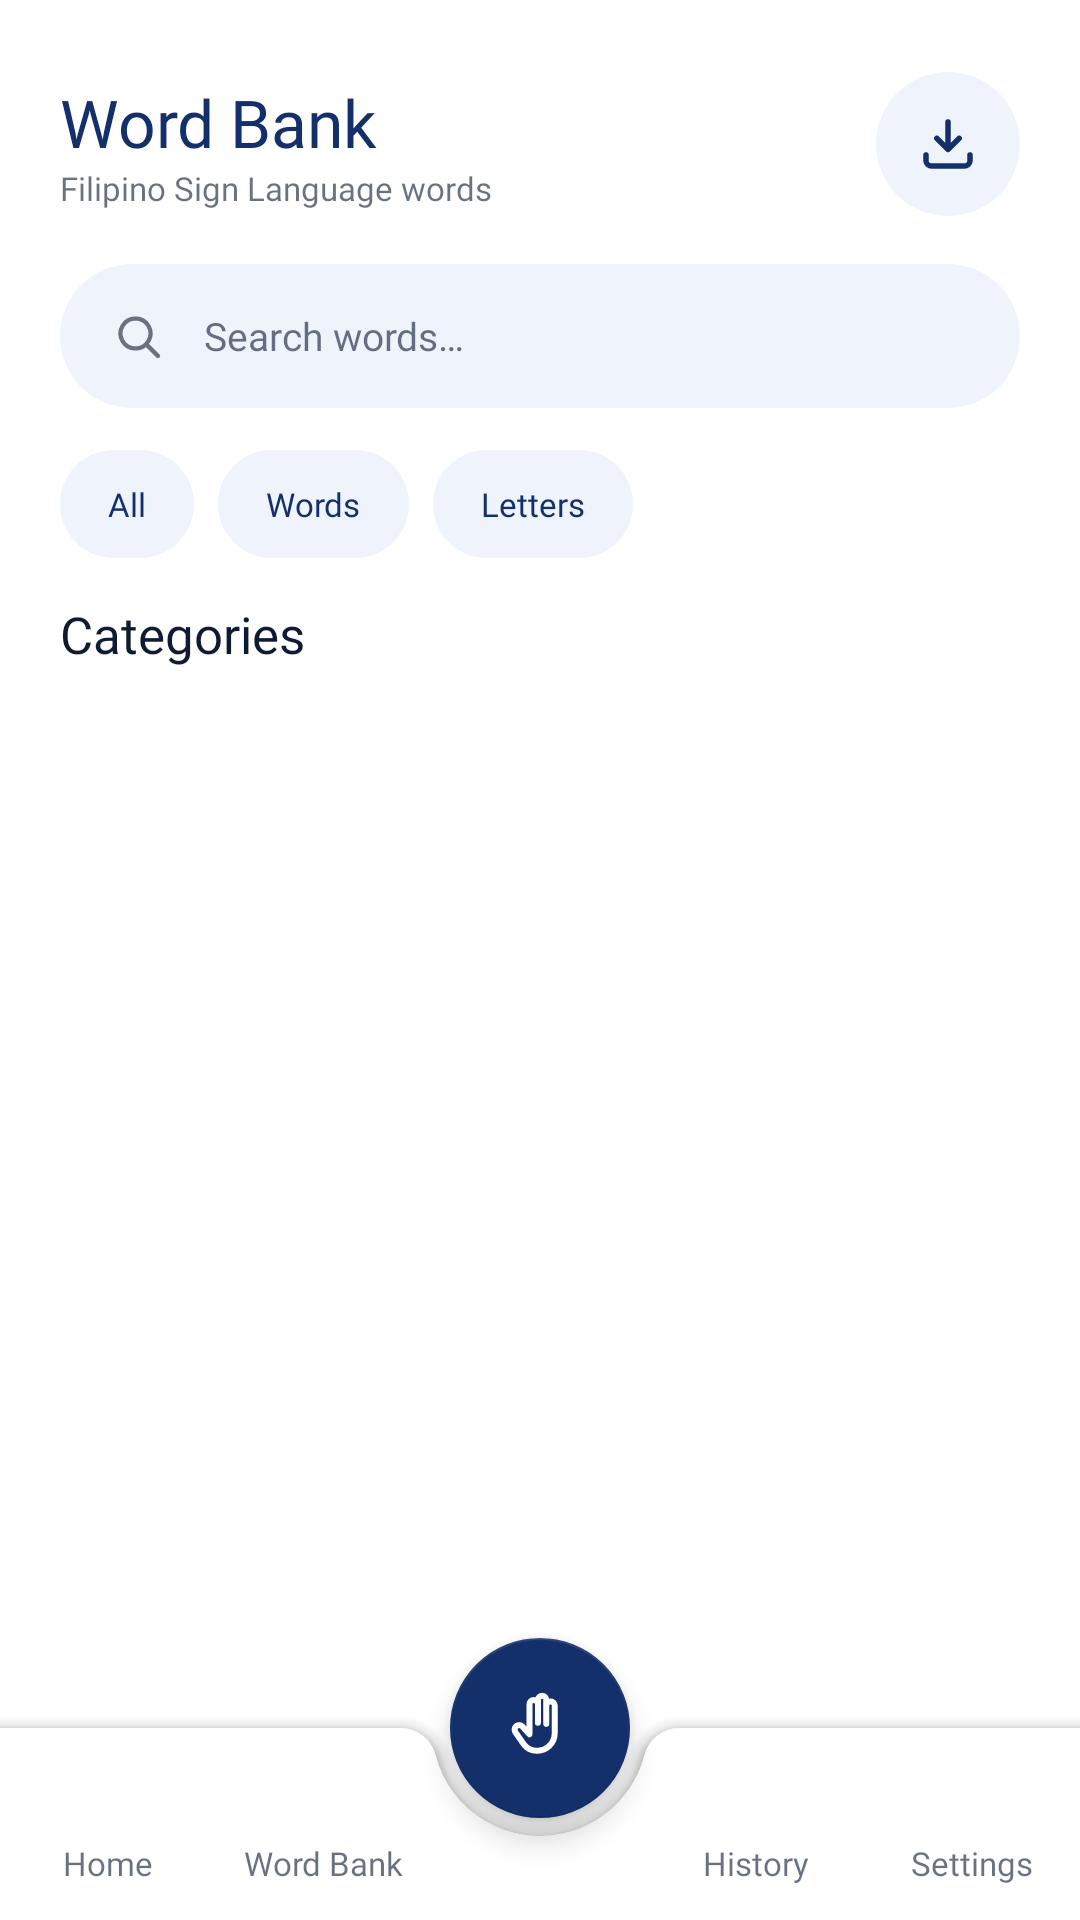

This screen was rendered from an Android layout file. Write that file and the resources it references.
<!-- AndroidManifest.xml: application theme Theme.Sigla -->
<!-- res/layout/activity_word_bank.xml -->
<?xml version="1.0" encoding="utf-8"?>
<androidx.coordinatorlayout.widget.CoordinatorLayout
    xmlns:android="http://schemas.android.com/apk/res/android"
    xmlns:app="http://schemas.android.com/apk/res-auto"
    xmlns:tools="http://schemas.android.com/tools"
    android:layout_width="match_parent"
    android:layout_height="match_parent"
    android:background="@color/sg_bg">

    <LinearLayout
        android:id="@+id/wordBankContent"
        android:layout_width="match_parent"
        android:layout_height="match_parent"
        android:orientation="vertical"
        android:paddingStart="@dimen/sg_screen_padding"
        android:paddingTop="@dimen/sg_space_24"
        android:paddingEnd="@dimen/sg_screen_padding">

        
        <LinearLayout
            android:layout_width="match_parent"
            android:layout_height="wrap_content"
            android:gravity="center_vertical"
            android:orientation="horizontal">
            <LinearLayout
                android:layout_width="0dp"
                android:layout_height="wrap_content"
                android:layout_weight="1"
                android:orientation="vertical">
                <TextView
                    style="@style/Sigla.Text.Title"
                    android:layout_width="wrap_content"
                    android:layout_height="wrap_content"
                    android:text="Word Bank" />
                <TextView
                    android:id="@+id/tvWordBankSubtitle"
                    style="@style/Sigla.Text.Caption"
                    android:layout_width="wrap_content"
                    android:layout_height="wrap_content"
                    android:text="Filipino Sign Language words" />
            </LinearLayout>
            <com.google.android.material.button.MaterialButton
                android:id="@+id/btnDownloadAllVideos"
                style="@style/Widget.Sigla.IconButton"
                android:contentDescription="Download all demo videos for offline use"
                app:icon="@drawable/ic_download_all" />
        </LinearLayout>

        
        <LinearLayout
            android:layout_width="match_parent"
            android:layout_height="@dimen/sg_search_height"
            android:layout_marginTop="@dimen/sg_space_16"
            android:background="@drawable/bg_sg_search"
            android:gravity="center_vertical"
            android:orientation="horizontal"
            android:paddingStart="@dimen/sg_space_16"
            android:paddingEnd="@dimen/sg_space_16">
            <ImageView
                android:layout_width="20dp"
                android:layout_height="20dp"
                android:importantForAccessibility="no"
                android:src="@drawable/ic_search_line"
                android:tint="@color/sg_text_secondary" />
            <com.google.android.material.textfield.TextInputEditText
                android:id="@+id/etSearch"
                style="@style/Sigla.Text.Body"
                android:layout_width="match_parent"
                android:layout_height="match_parent"
                android:layout_marginStart="@dimen/sg_space_12"
                android:background="@null"
                android:hint="Search words…"
                android:imeOptions="actionSearch"
                android:inputType="text"
                android:maxLines="1"
                android:textColorHint="@color/sg_text_secondary" />
        </LinearLayout>

        
        <LinearLayout
            android:id="@+id/categoryGridContainer"
            android:layout_width="match_parent"
            android:layout_height="0dp"
            android:layout_weight="1"
            android:orientation="vertical">

            <LinearLayout
                android:layout_width="match_parent"
                android:layout_height="wrap_content"
                android:layout_marginTop="@dimen/sg_space_8"
                android:orientation="horizontal">
                <com.google.android.material.button.MaterialButton
                    android:id="@+id/pillAll"
                    style="@style/Widget.Sigla.Chip"
                    android:layout_marginEnd="@dimen/sg_space_8"
                    android:text="All" />
                <com.google.android.material.button.MaterialButton
                    android:id="@+id/pillWords"
                    style="@style/Widget.Sigla.Chip"
                    android:layout_marginEnd="@dimen/sg_space_8"
                    android:text="Words" />
                <com.google.android.material.button.MaterialButton
                    android:id="@+id/pillLetters"
                    style="@style/Widget.Sigla.Chip"
                    android:text="Letters" />
            </LinearLayout>

            <TextView
                style="@style/Sigla.Text.Section"
                android:layout_width="wrap_content"
                android:layout_height="wrap_content"
                android:layout_marginTop="@dimen/sg_space_8"
                android:layout_marginBottom="@dimen/sg_space_8"
                android:text="Categories" />

            
            <androidx.recyclerview.widget.RecyclerView
                android:id="@+id/rvCategoryGrid"
                android:layout_width="match_parent"
                android:layout_height="0dp"
                android:layout_weight="1"
                android:layout_marginStart="-6dp"
                android:layout_marginEnd="-6dp"
                android:clipToPadding="false"
                android:paddingBottom="@dimen/sg_bottom_bar_clearance" />
        </LinearLayout>

        
        <TextView
            android:id="@+id/tvEntryCount"
            style="@style/Sigla.Text.Caption"
            android:layout_width="match_parent"
            android:layout_height="wrap_content"
            android:layout_marginTop="@dimen/sg_space_16"
            android:layout_marginBottom="@dimen/sg_space_8"
            android:visibility="gone"
            tools:text="Showing 24 words" />

        <FrameLayout
            android:id="@+id/listContainer"
            android:layout_width="match_parent"
            android:layout_height="0dp"
            android:layout_weight="1">
            <androidx.recyclerview.widget.RecyclerView
                android:id="@+id/rvWords"
                android:layout_width="match_parent"
                android:layout_height="match_parent"
                android:clipToPadding="false"
                android:paddingBottom="@dimen/sg_bottom_bar_clearance"
                android:visibility="gone" />
            <ProgressBar
                android:id="@+id/progressLoading"
                android:layout_width="wrap_content"
                android:layout_height="wrap_content"
                android:layout_gravity="center"
                android:layout_marginBottom="@dimen/sg_bottom_bar_clearance"
                android:indeterminateTint="@color/sg_brand"
                android:visibility="gone" />
            <LinearLayout
                android:id="@+id/emptyState"
                android:layout_width="match_parent"
                android:layout_height="match_parent"
                android:gravity="center"
                android:paddingBottom="@dimen/sg_bottom_bar_clearance"
                android:orientation="vertical"
                android:visibility="gone">
                <TextView
                    style="@style/Sigla.Text.CardTitle"
                    android:layout_width="wrap_content"
                    android:layout_height="wrap_content"
                    android:text="No words found" />
                <TextView
                    style="@style/Sigla.Text.Secondary"
                    android:layout_width="wrap_content"
                    android:layout_height="wrap_content"
                    android:layout_marginTop="@dimen/sg_space_4"
                    android:gravity="center"
                    android:text="Try a different search, or connect to the internet to download the word bank." />
            </LinearLayout>
        </FrameLayout>
    </LinearLayout>

    <include layout="@layout/view_bottom_nav" />
</androidx.coordinatorlayout.widget.CoordinatorLayout>
<!-- res/layout/view_bottom_nav.xml (included above) -->
<?xml version="1.0" encoding="utf-8"?>
<merge xmlns:android="http://schemas.android.com/apk/res/android"
    xmlns:app="http://schemas.android.com/apk/res-auto"
    xmlns:tools="http://schemas.android.com/tools"
    tools:parentTag="androidx.coordinatorlayout.widget.CoordinatorLayout">

    <com.google.android.material.bottomappbar.BottomAppBar
        android:id="@+id/bottomAppBar"
        style="@style/Widget.Sigla.BottomAppBar"
        android:layout_width="match_parent"
        android:layout_height="@dimen/sg_bottom_bar_height"
        android:layout_gravity="bottom">

        <LinearLayout
            android:layout_width="match_parent"
            android:layout_height="match_parent"
            android:orientation="horizontal">

            <LinearLayout android:id="@+id/tabHome" style="@style/Widget.Sigla.Tab">
                <ImageView android:id="@+id/tabHomeIcon" style="@style/Widget.Sigla.TabIcon"
                    android:src="@drawable/ic_house_line" />
                <TextView android:id="@+id/tabHomeLabel" style="@style/Widget.Sigla.TabLabel"
                    android:text="Home" />
            </LinearLayout>

            <LinearLayout android:id="@+id/tabWordBank" style="@style/Widget.Sigla.Tab">
                <ImageView android:id="@+id/tabWordBankIcon" style="@style/Widget.Sigla.TabIcon"
                    android:src="@drawable/ic_book_line" />
                <TextView android:id="@+id/tabWordBankLabel" style="@style/Widget.Sigla.TabLabel"
                    android:text="Word Bank" />
            </LinearLayout>

            
            <Space
                android:layout_width="0dp"
                android:layout_height="match_parent"
                android:layout_weight="1" />

            <LinearLayout android:id="@+id/tabHistory" style="@style/Widget.Sigla.Tab">
                <ImageView android:id="@+id/tabHistoryIcon" style="@style/Widget.Sigla.TabIcon"
                    android:src="@drawable/ic_history_line" />
                <TextView android:id="@+id/tabHistoryLabel" style="@style/Widget.Sigla.TabLabel"
                    android:text="History" />
            </LinearLayout>

            <LinearLayout android:id="@+id/tabSettings" style="@style/Widget.Sigla.Tab">
                <ImageView android:id="@+id/tabSettingsIcon" style="@style/Widget.Sigla.TabIcon"
                    android:src="@drawable/ic_settings_line" />
                <TextView android:id="@+id/tabSettingsLabel" style="@style/Widget.Sigla.TabLabel"
                    android:text="Settings" />
            </LinearLayout>
        </LinearLayout>
    </com.google.android.material.bottomappbar.BottomAppBar>

    <com.google.android.material.floatingactionbutton.FloatingActionButton
        android:id="@+id/fabTranslate"
        android:layout_width="wrap_content"
        android:layout_height="wrap_content"
        android:stateListAnimator="@animator/press_scale"
        android:elevation="6dp"
        android:contentDescription="Translate"
        app:srcCompat="@drawable/ic_hand_line"
        app:tint="@color/sg_on_brand"
        app:backgroundTint="@color/sg_brand"
        app:fabCustomSize="60dp"
        app:maxImageSize="28dp"
        app:layout_anchor="@id/bottomAppBar" />
</merge>
<!-- resources referenced by this layout -->
<resources>
  <color name="sg_bg">#FFFFFF</color>
  <color name="sg_brand">#13306B</color>
  <color name="sg_on_brand">#FFFFFF</color>
  <color name="sg_text_secondary">#9E0F1B33</color>
  <dimen name="sg_bottom_bar_clearance">96dp</dimen>
  <dimen name="sg_bottom_bar_height">64dp</dimen>
  <dimen name="sg_screen_padding">20dp</dimen>
  <dimen name="sg_search_height">48dp</dimen>
  <dimen name="sg_space_12">12dp</dimen>
  <dimen name="sg_space_16">16dp</dimen>
  <dimen name="sg_space_24">24dp</dimen>
  <dimen name="sg_space_4">4dp</dimen>
  <dimen name="sg_space_8">8dp</dimen>
  <!-- drawable bg_sg_search (drawable) -->
  <?xml version="1.0" encoding="utf-8"?>
  <shape xmlns:android="http://schemas.android.com/apk/res/android" android:shape="rectangle">
      <solid android:color="@color/sg_tint" />
      <corners android:radius="24dp" />
  </shape>
  <style name="Sigla.Text.Body" />
  <style name="Sigla.Text.Caption">
          <item name="android:textSize">@dimen/sg_text_caption</item>
          <item name="android:textColor">@color/sg_text_secondary</item>
      </style>
  <style name="Sigla.Text.CardTitle">
          <item name="android:fontFamily">@font/poppins_semibold</item>
          <item name="android:textSize">@dimen/sg_text_card</item>
          <item name="android:textColor">@color/sg_brand_text</item>
      </style>
  <style name="Sigla.Text.Secondary">
          <item name="android:textColor">@color/sg_text_secondary</item>
      </style>
  <style name="Sigla.Text.Section">
          <item name="android:fontFamily">@font/poppins_semibold</item>
          <item name="android:textSize">@dimen/sg_text_card</item>
      </style>
  <style name="Sigla.Text.Title">
          <item name="android:fontFamily">@font/poppins_semibold</item>
          <item name="android:textSize">@dimen/sg_text_title</item>
          <item name="android:textColor">@color/sg_brand_text</item>
      </style>
  <style name="Widget.Sigla.BottomAppBar" parent="Widget.MaterialComponents.BottomAppBar">
          <item name="backgroundTint">@color/sg_bar_bg</item>
          <item name="fabAlignmentMode">center</item>
          <item name="fabCradleMargin">6dp</item>
          <item name="fabCradleRoundedCornerRadius">12dp</item>
          <item name="fabCradleVerticalOffset">0dp</item>
          <item name="contentInsetStart">0dp</item>
          <item name="contentInsetEnd">0dp</item>
          <item name="contentInsetStartWithNavigation">0dp</item>
          <item name="elevation">8dp</item>
      </style>
  <style name="Widget.Sigla.TabIcon" parent="">
          <item name="android:layout_width">24dp</item>
          <item name="android:layout_height">24dp</item>
          <item name="android:importantForAccessibility">no</item>
      </style>
  <style name="Widget.Sigla.TabLabel" parent="Sigla.Text.Caption">
          <item name="android:layout_width">wrap_content</item>
          <item name="android:layout_height">wrap_content</item>
          <item name="android:layout_marginTop">2dp</item>
          <item name="android:maxLines">1</item>
      </style>
  <color name="sg_tint">#EEF3FC</color>
  <dimen name="sg_text_caption">11sp</dimen>
  <dimen name="sg_text_card">17sp</dimen>
  <color name="sg_brand_text">#13306B</color>
  <dimen name="sg_text_title">22sp</dimen>
  <color name="sg_bar_bg">#FFFFFF</color>
  <dimen name="sg_touch_min">48dp</dimen>
  <color name="sg_nav_bar">#0D1127</color>
  <style name="Animation.Sigla.Screen" parent="@android:style/Animation.Activity">
          <item name="android:activityOpenEnterAnimation">@anim/screen_open_enter</item>
          <item name="android:activityOpenExitAnimation">@anim/screen_open_exit</item>
          <item name="android:activityCloseEnterAnimation">@anim/screen_close_enter</item>
          <item name="android:activityCloseExitAnimation">@anim/screen_close_exit</item>
      </style>
</resources>
